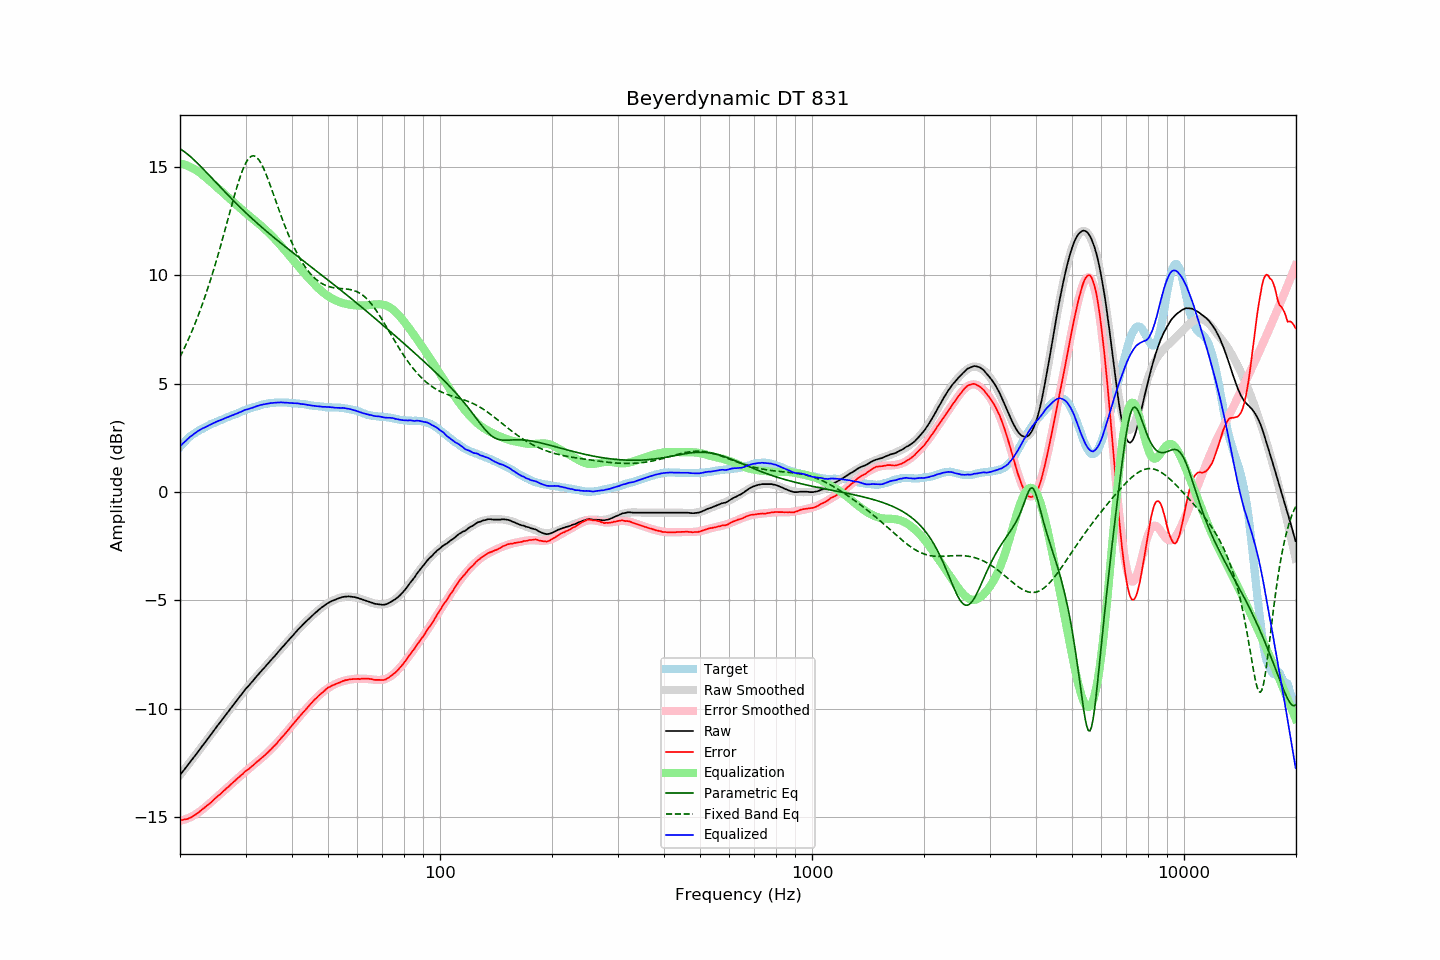

Source data for this figure (header and first rows):
frequency, raw, error, smoothed, error_smoothed, equalization, parametric_eq, fixed_band_eq, equalized_raw, equalized_smoothed, target
20.00, -13.06, -15.14, -13.06, -15.17, 15.17, 15.84, 6.24, 2.11, 2.11, 2.08
20.20, -12.96, -15.13, -12.96, -15.15, 15.15, 15.79, 6.38, 2.19, 2.18, 2.17
20.40, -12.87, -15.12, -12.87, -15.13, 15.13, 15.74, 6.54, 2.26, 2.26, 2.25
20.61, -12.77, -15.09, -12.77, -15.10, 15.10, 15.69, 6.69, 2.33, 2.33, 2.32
20.81, -12.68, -15.09, -12.68, -15.08, 15.08, 15.63, 6.85, 2.40, 2.40, 2.41
21.02, -12.58, -15.07, -12.58, -15.05, 15.05, 15.57, 7.01, 2.47, 2.47, 2.49
21.23, -12.48, -15.03, -12.48, -15.01, 15.01, 15.51, 7.18, 2.53, 2.53, 2.55
21.44, -12.39, -15.00, -12.39, -14.98, 14.98, 15.45, 7.35, 2.59, 2.59, 2.61
21.66, -12.29, -14.95, -12.29, -14.94, 14.94, 15.38, 7.53, 2.65, 2.65, 2.66
21.87, -12.20, -14.91, -12.19, -14.90, 14.90, 15.31, 7.71, 2.70, 2.71, 2.71
22.09, -12.10, -14.86, -12.10, -14.86, 14.86, 15.24, 7.90, 2.76, 2.76, 2.76
22.31, -12.00, -14.81, -12.00, -14.81, 14.81, 15.17, 8.09, 2.81, 2.81, 2.81
22.54, -11.90, -14.75, -11.90, -14.76, 14.76, 15.09, 8.28, 2.85, 2.85, 2.85
22.76, -11.80, -14.69, -11.80, -14.70, 14.70, 15.02, 8.48, 2.90, 2.90, 2.89
22.99, -11.70, -14.62, -11.70, -14.64, 14.64, 14.94, 8.69, 2.94, 2.94, 2.92
23.22, -11.61, -14.57, -11.61, -14.58, 14.58, 14.86, 8.90, 2.97, 2.97, 2.96
23.45, -11.51, -14.51, -11.51, -14.52, 14.52, 14.79, 9.12, 3.01, 3.01, 3.00
23.69, -11.41, -14.45, -11.41, -14.46, 14.46, 14.71, 9.34, 3.04, 3.05, 3.04
23.92, -11.31, -14.39, -11.31, -14.39, 14.39, 14.63, 9.56, 3.08, 3.08, 3.08
24.16, -11.21, -14.34, -11.21, -14.33, 14.33, 14.55, 9.80, 3.12, 3.12, 3.13
24.40, -11.11, -14.27, -11.11, -14.26, 14.26, 14.47, 10.03, 3.15, 3.15, 3.16
24.65, -11.01, -14.19, -11.01, -14.20, 14.20, 14.39, 10.28, 3.19, 3.19, 3.18
24.89, -10.91, -14.12, -10.91, -14.13, 14.13, 14.31, 10.52, 3.22, 3.22, 3.21
25.14, -10.81, -14.06, -10.81, -14.07, 14.07, 14.24, 10.77, 3.26, 3.25, 3.25
25.39, -10.71, -13.99, -10.71, -14.00, 14.00, 14.16, 11.03, 3.29, 3.29, 3.28
25.65, -10.62, -13.94, -10.62, -13.93, 13.93, 14.08, 11.29, 3.31, 3.32, 3.32
25.91, -10.52, -13.86, -10.52, -13.87, 13.87, 14.00, 11.56, 3.34, 3.35, 3.34
26.16, -10.42, -13.79, -10.42, -13.80, 13.80, 13.92, 11.83, 3.38, 3.38, 3.37
26.43, -10.32, -13.73, -10.32, -13.73, 13.73, 13.84, 12.10, 3.41, 3.41, 3.41
26.69, -10.22, -13.66, -10.22, -13.66, 13.66, 13.77, 12.37, 3.44, 3.44, 3.44
26.96, -10.13, -13.60, -10.13, -13.60, 13.60, 13.69, 12.64, 3.47, 3.47, 3.47
27.23, -10.03, -13.53, -10.03, -13.53, 13.53, 13.61, 12.92, 3.50, 3.50, 3.50
27.50, -9.93, -13.46, -9.93, -13.46, 13.46, 13.54, 13.19, 3.53, 3.53, 3.53
27.77, -9.84, -13.39, -9.84, -13.40, 13.40, 13.46, 13.46, 3.56, 3.56, 3.55
28.05, -9.74, -13.33, -9.74, -13.33, 13.33, 13.39, 13.72, 3.59, 3.59, 3.59
28.33, -9.65, -13.26, -9.64, -13.26, 13.26, 13.32, 13.98, 3.61, 3.62, 3.61
28.62, -9.55, -13.19, -9.55, -13.20, 13.20, 13.24, 14.22, 3.64, 3.65, 3.64
28.90, -9.45, -13.13, -9.45, -13.13, 13.13, 13.17, 14.45, 3.68, 3.68, 3.68
29.19, -9.36, -13.06, -9.36, -13.07, 13.07, 13.10, 14.67, 3.71, 3.71, 3.70
29.48, -9.26, -13.01, -9.27, -13.00, 13.00, 13.03, 14.87, 3.74, 3.74, 3.75
29.78, -9.16, -12.92, -9.18, -12.94, 12.94, 12.95, 15.04, 3.78, 3.76, 3.76
30.08, -9.07, -12.86, -9.08, -12.88, 12.88, 12.88, 15.20, 3.80, 3.79, 3.79
30.38, -8.99, -12.81, -8.99, -12.81, 12.81, 12.81, 15.32, 3.82, 3.82, 3.82
30.68, -8.91, -12.76, -8.91, -12.75, 12.75, 12.75, 15.42, 3.84, 3.85, 3.85
30.99, -8.82, -12.69, -8.82, -12.69, 12.69, 12.68, 15.48, 3.87, 3.87, 3.87
31.30, -8.74, -12.63, -8.73, -12.63, 12.63, 12.61, 15.51, 3.89, 3.90, 3.89
31.61, -8.65, -12.57, -8.64, -12.57, 12.57, 12.54, 15.51, 3.92, 3.92, 3.92
31.93, -8.56, -12.50, -8.56, -12.51, 12.51, 12.48, 15.48, 3.95, 3.95, 3.94
32.24, -8.47, -12.43, -8.47, -12.44, 12.44, 12.41, 15.42, 3.98, 3.97, 3.96
32.57, -8.39, -12.38, -8.39, -12.38, 12.38, 12.34, 15.34, 3.99, 3.99, 3.99
32.89, -8.30, -12.31, -8.31, -12.32, 12.32, 12.28, 15.22, 4.02, 4.01, 4.01
33.22, -8.22, -12.25, -8.22, -12.25, 12.25, 12.21, 15.09, 4.03, 4.03, 4.03
33.55, -8.14, -12.19, -8.14, -12.19, 12.19, 12.15, 14.93, 4.05, 4.05, 4.05
33.89, -8.06, -12.12, -8.05, -12.12, 12.12, 12.09, 14.76, 4.06, 4.06, 4.06
34.23, -7.97, -12.05, -7.97, -12.05, 12.05, 12.02, 14.58, 4.08, 4.08, 4.08
34.57, -7.89, -11.98, -7.89, -11.98, 11.98, 11.96, 14.39, 4.09, 4.09, 4.09
34.92, -7.80, -11.90, -7.80, -11.91, 11.91, 11.90, 14.19, 4.11, 4.10, 4.10
35.27, -7.72, -11.84, -7.72, -11.83, 11.83, 11.84, 13.98, 4.11, 4.11, 4.12
35.62, -7.64, -11.75, -7.64, -11.76, 11.76, 11.77, 13.77, 4.12, 4.12, 4.11
35.97, -7.56, -11.68, -7.55, -11.68, 11.68, 11.71, 13.56, 4.12, 4.13, 4.12
... 635 more rows
